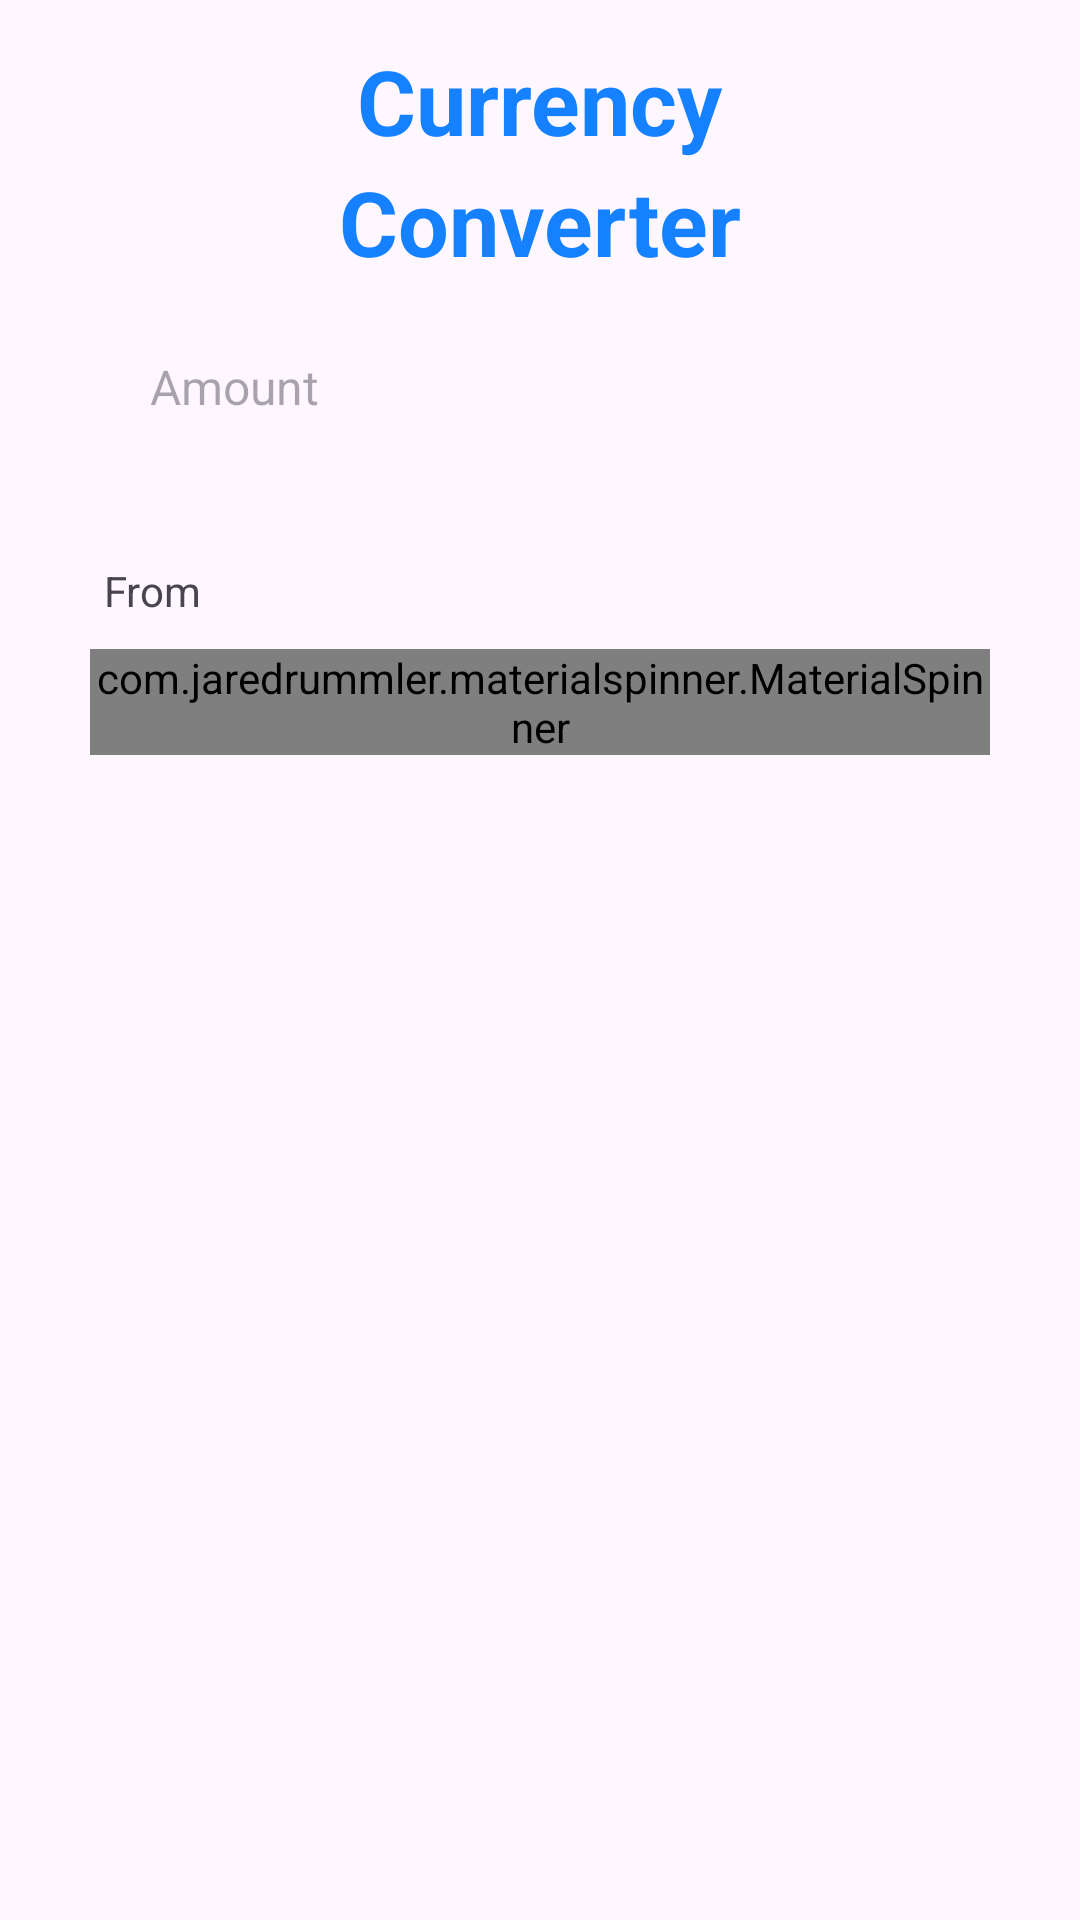

Write the Android layout XML for this screen, with the resource values it uses.
<!-- AndroidManifest.xml: application theme Theme.ExamenTP -->
<!-- res/layout/activity_second.xml -->
<?xml version="1.0" encoding="utf-8"?>
<ScrollView xmlns:android="http://schemas.android.com/apk/res/android"
    xmlns:app="http://schemas.android.com/apk/res-auto"
    xmlns:tools="http://schemas.android.com/tools"
    android:id="@+id/mainLayout"
    android:layout_width="match_parent"
    android:layout_height="match_parent"
    android:fillViewport="true"
    android:fitsSystemWindows="true"
    tools:context=".SecondActivity">

    <androidx.constraintlayout.widget.ConstraintLayout
        android:layout_width="match_parent"
        android:layout_height="wrap_content">




        <TextView
            android:id="@+id/textView"
            android:layout_width="wrap_content"
            android:layout_height="wrap_content"
            android:text="@string/currency"
            android:textColor="@color/main_blue"
            android:textSize="30sp"
            android:textStyle="bold"
            app:layout_constraintBottom_toBottomOf="parent"
            app:layout_constraintEnd_toEndOf="parent"
            app:layout_constraintHorizontal_bias="0.5"
            app:layout_constraintStart_toStartOf="parent"
            app:layout_constraintTop_toTopOf="parent"
            app:layout_constraintVertical_bias="0.022"
            tools:ignore="RelativeOverlap"/>

        <TextView
            android:id="@+id/txtCalaculator"
            android:layout_width="wrap_content"
            android:layout_height="wrap_content"
            android:text="@string/converter"
            android:textColor="@color/main_blue"
            android:textSize="30sp"
            android:textStyle="bold"
            app:layout_constraintBottom_toBottomOf="parent"
            app:layout_constraintEnd_toEndOf="parent"
            app:layout_constraintHorizontal_bias="0.5"
            app:layout_constraintStart_toStartOf="parent"
            app:layout_constraintTop_toBottomOf="@+id/textView"
            app:layout_constraintVertical_bias="0.0" />

        <EditText
            android:id="@+id/etFirstCurrency"
            android:layout_width="0dp"
            android:layout_height="50dp"
            android:layout_marginStart="30dp"
            android:layout_marginTop="10dp"
            android:layout_marginEnd="30dp"
            android:background="@drawable/edit_text_input_with_border"
            android:ellipsize="start"
            android:hint="@string/amount"
            android:importantForAutofill="no"
            android:inputType="numberDecimal"
            android:paddingStart="20dp"
            android:paddingEnd="20dp"
            android:textSize="16sp"
            app:layout_constraintBottom_toBottomOf="parent"
            app:layout_constraintEnd_toEndOf="parent"
            app:layout_constraintHorizontal_bias="0.0"
            app:layout_constraintStart_toStartOf="parent"
            app:layout_constraintTop_toBottomOf="@+id/txtCalaculator"
            app:layout_constraintVertical_bias="0.0"
            tools:ignore="LabelFor" />
        <TextView
            android:id="@+id/txtFrom"
            android:layout_width="wrap_content"
            android:layout_height="wrap_content"
            android:layout_marginTop="20dp"
            android:layout_marginBottom="20dp"
            android:text="@string/from"
            app:layout_constraintBottom_toBottomOf="parent"
            app:layout_constraintEnd_toEndOf="parent"
            app:layout_constraintHorizontal_bias="0.106"
            app:layout_constraintStart_toStartOf="parent"
            app:layout_constraintTop_toBottomOf="@+id/etFirstCurrency"
            app:layout_constraintVertical_bias="0.031" />

        <com.jaredrummler.materialspinner.MaterialSpinner
            android:id="@+id/spn"
            android:layout_width="0dp"
            android:layout_height="wrap_content"
            android:layout_gravity="end"
            android:layout_marginTop="10dp"
            android:layout_marginStart="30dp"
            android:layout_marginEnd="30dp"
            android:text="@string/afn"
            android:textColor="@android:color/darker_gray"
            app:layout_constraintBottom_toBottomOf="parent"
            app:layout_constraintEnd_toEndOf="parent"
            app:layout_constraintHorizontal_bias="0.0"
            app:layout_constraintStart_toStartOf="parent"
            app:layout_constraintTop_toBottomOf="@+id/txtFrom"
            app:layout_constraintVertical_bias="0.0" />

        <LinearLayout
            android:layout_width="match_parent"
            android:layout_height="wrap_content"
            android:orientation="vertical"
            app:layout_constraintBottom_toBottomOf="parent"
            app:layout_constraintEnd_toEndOf="parent"
            app:layout_constraintHorizontal_bias="0.0"
            app:layout_constraintStart_toStartOf="parent"
            app:layout_constraintTop_toBottomOf="@+id/spn"
            app:layout_constraintVertical_bias="0.0">


            <androidx.recyclerview.widget.RecyclerView
                android:id="@+id/recyclerView"
                android:layout_width="match_parent"
                android:layout_height="match_parent"/>

        </LinearLayout>








    </androidx.constraintlayout.widget.ConstraintLayout>

</ScrollView>
<!-- resources referenced by this layout -->
<resources>
  <color name="main_blue">#1681ff</color>
  <string name="afn">AFN</string>
  <string name="amount">Amount</string>
  <string name="converter">Converter</string>
  <string name="currency">Currency</string>
  <string name="from">From</string>
  <style name="Theme.ExamenTP" parent="Base.Theme.ExamenTP" />
  <style name="Base.Theme.ExamenTP" parent="Theme.Material3.DayNight.NoActionBar">
          
          
      </style>
</resources>
